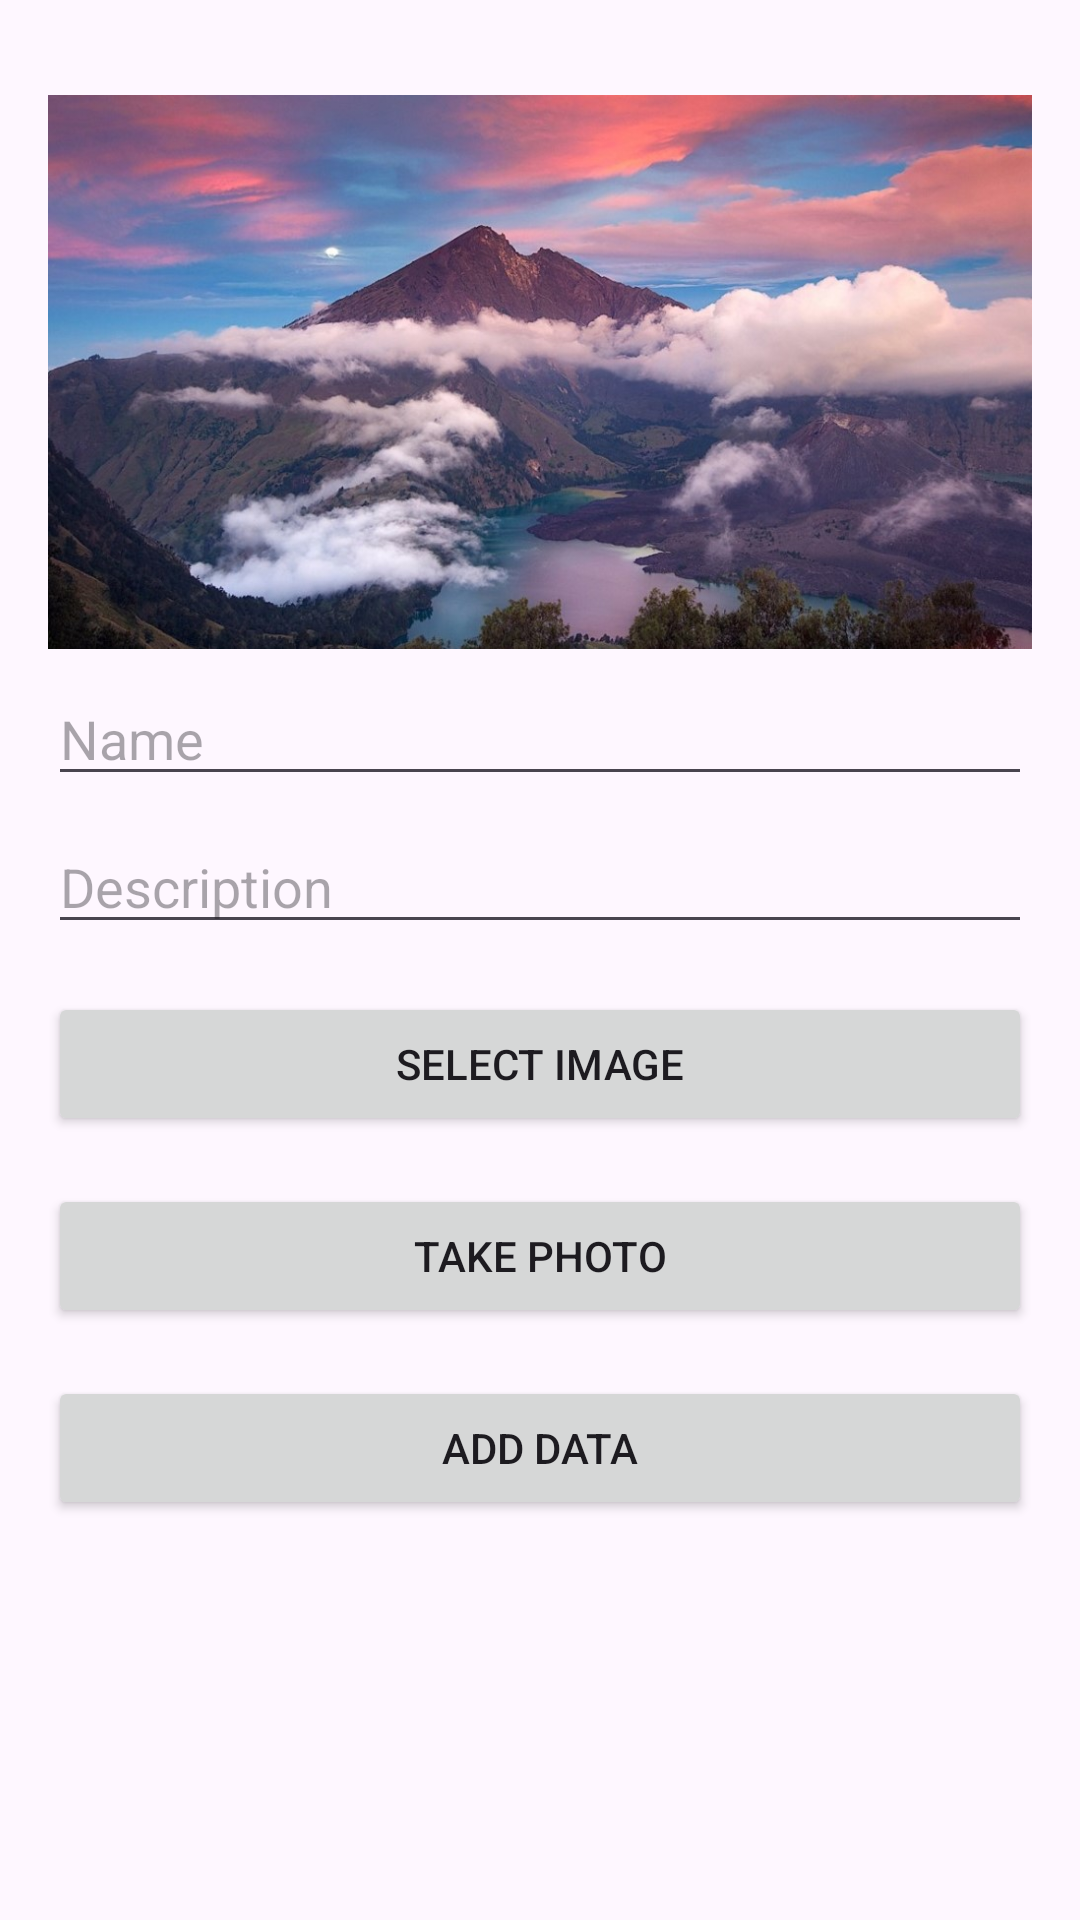

Reconstruct the res/layout file that produces this screen, plus the resources it refers to.
<!-- AndroidManifest.xml: application theme Theme.KoetaradjaTrip -->
<!-- res/layout/fragment_add_data.xml -->
<?xml version="1.0" encoding="utf-8"?>
<LinearLayout xmlns:android="http://schemas.android.com/apk/res/android"
    android:layout_width="match_parent"
    android:layout_height="match_parent"
    android:orientation="vertical"
    android:padding="16dp">

    
    <ImageView
        android:id="@+id/imagePreview"
        android:layout_width="match_parent"
        android:layout_height="200dp"
        android:layout_marginTop="8dp"
        android:adjustViewBounds="true"
        android:src="@drawable/rinjani" /> 

    <EditText
        android:id="@+id/editTextName"
        android:layout_width="match_parent"
        android:layout_height="wrap_content"
        android:hint="Name" />

    <EditText
        android:id="@+id/editTextDescription"
        android:layout_width="match_parent"
        android:layout_height="wrap_content"
        android:hint="Description"
        android:layout_marginTop="8dp" />

    
    <Button
        android:id="@+id/buttonSelectImage"
        android:layout_width="match_parent"
        android:layout_height="wrap_content"
        android:layout_marginTop="16dp"
        android:text="Select Image" />

    
    <Button
        android:id="@+id/buttonTakePhoto"
        android:layout_width="match_parent"
        android:layout_height="wrap_content"
        android:layout_marginTop="16dp"
        android:text="Take Photo" />

    
    <Button
        android:id="@+id/buttonAdd"
        android:layout_width="match_parent"
        android:layout_height="wrap_content"
        android:text="Add Data"
        android:layout_marginTop="16dp" />

</LinearLayout>
<!-- resources referenced by this layout -->
<resources>
  <!-- drawable rinjani: jpg bitmap (drawable, 115138 bytes) -->
  <style name="Theme.KoetaradjaTrip" parent="Base.Theme.KoetaradjaTrip" />
  <style name="Base.Theme.KoetaradjaTrip" parent="Theme.Material3.DayNight.NoActionBar">
          
           <item name="colorPrimary">@color/blue</item>
          <item name="colorSecondary">@color/blue</item>
      </style>
  <color name="blue">#4FA5EC</color>
</resources>
